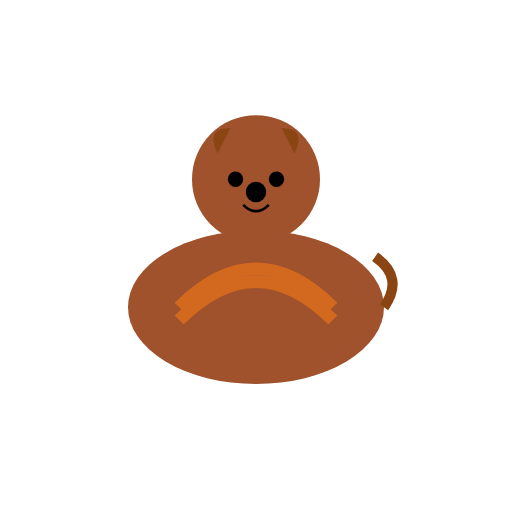
t = 0.00 s
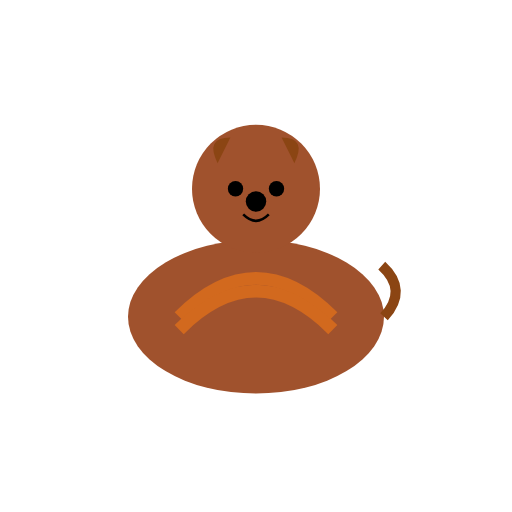
t = 0.38 s
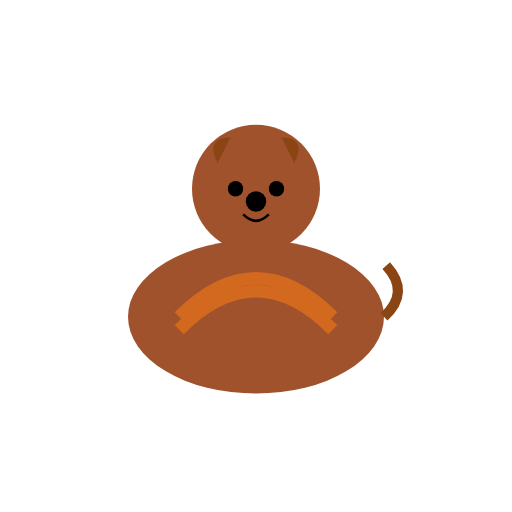
t = 0.63 s
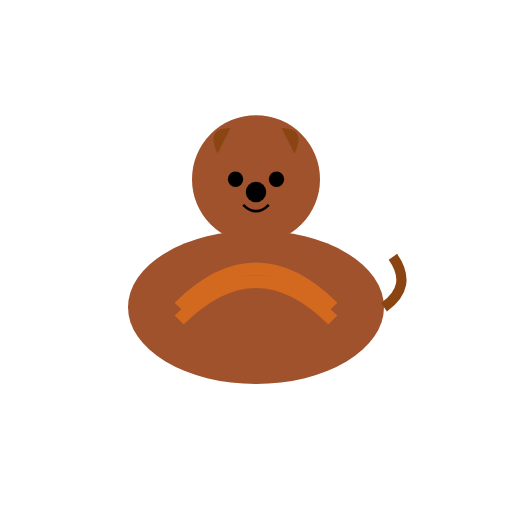
t = 1.00 s
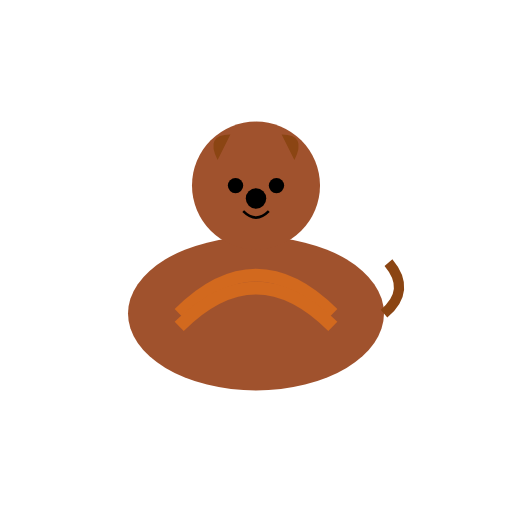
t = 1.25 s
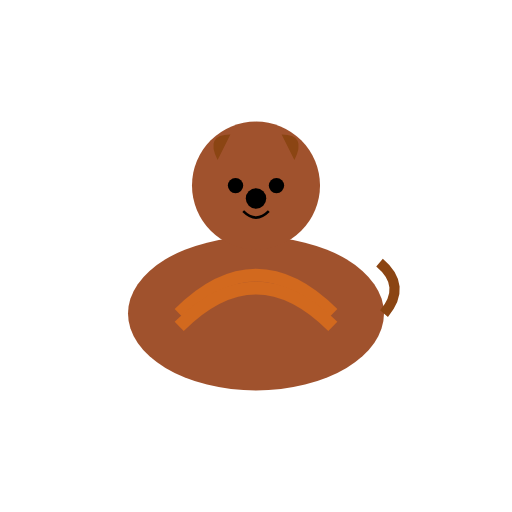
t = 1.75 s

The animated SVG that drew these frames (rendered in a browser with its animation timeline set to each time). Animation: 2 SMIL elements (animateTransform=2); one cycle of 2.00 s, repeats indefinitely.

<?xml version="1.0" encoding="UTF-8"?>
<svg width="200" height="200" viewBox="0 0 200 200" xmlns="http://www.w3.org/2000/svg" xmlns:xlink="http://www.w3.org/1999/xlink">
  <defs>
    <g id="Max_base_character">
      <!-- Body -->
      <ellipse cx="100" cy="120" rx="50" ry="30" fill="#A0522D" />
      <!-- Head -->
      <circle cx="100" cy="70" r="25" fill="#A0522D" />
      <!-- Ears -->
      <path d="M85,60 Q80,50 90,50" fill="#8B4513" />
      <path d="M115,60 Q120,50 110,50" fill="#8B4513" />
      <!-- Eyes -->
      <circle cx="92" cy="70" r="3" fill="#000" />
      <circle cx="108" cy="70" r="3" fill="#000" />
      <!-- Nose -->
      <circle cx="100" cy="75" r="4" fill="#000" />
      <!-- Mouth -->
      <path d="M95,80 Q100,85 105,80" stroke="#000" stroke-width="1" fill="none" />
      <!-- Tail -->
      <path d="M150,120 Q160,110 150,100" stroke="#8B4513" stroke-width="4" fill="none">
        <animateTransform attributeName="transform" attributeType="XML" type="rotate" values="-10 150 120; 10 150 120; -10 150 120" dur="2s" repeatCount="indefinite" />
      </path>
      <!-- Shaggy Coat -->
      <path d="M70,120 Q100,90 130,120" stroke="#D2691E" stroke-width="5" fill="none" />
      <path d="M70,125 Q100,95 130,125" stroke="#D2691E" stroke-width="5" fill="none" />
    </g>
  </defs>
  <use xlink:href="#Max_base_character">
    <animateTransform attributeName="transform" type="translate" values="0 0; 0 5; 0 0" dur="1s" repeatCount="indefinite" />
  </use>
</svg>
